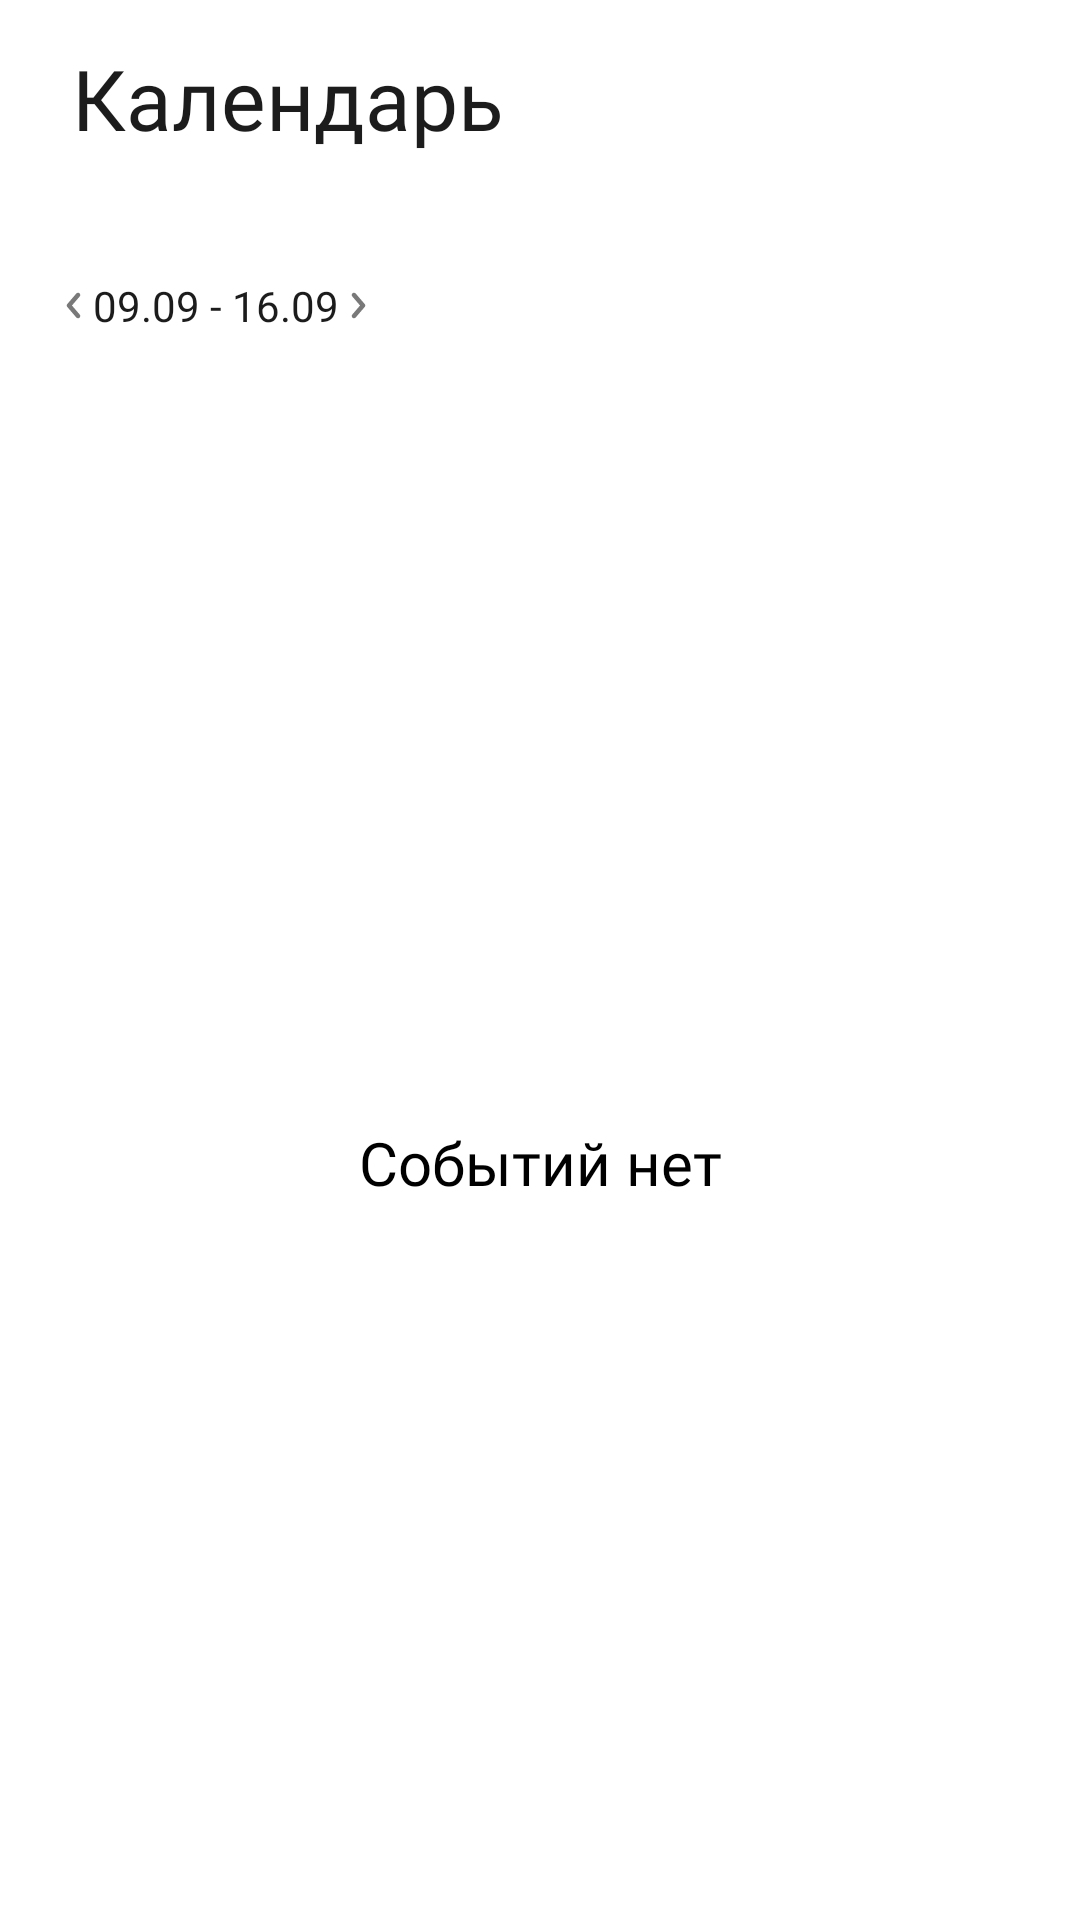

Layout XML and referenced resources for this Android screen:
<!-- AndroidManifest.xml: application theme Light -->
<!-- res/layout/fragment_calendar.xml -->
<?xml version="1.0" encoding="utf-8"?>
<androidx.constraintlayout.widget.ConstraintLayout xmlns:android="http://schemas.android.com/apk/res/android"
    xmlns:app="http://schemas.android.com/apk/res-auto"
    xmlns:tools="http://schemas.android.com/tools"
    android:layout_width="match_parent"
    android:layout_height="match_parent"
    android:background="@color/white"
    android:id="@+id/fragment_calendar"
    tools:context="fragments.CalendarFragment">


    
    <TextView
        android:id="@+id/waste_calendar_title_textview"
        android:layout_width="wrap_content"
        android:layout_height="wrap_content"
        android:layout_marginStart="24dp"
        android:layout_marginTop="14dp"
        android:fontFamily="@font/nunito_sans_bold"
        android:text="@string/calendar"

        android:textColor="@color/appBar"
        android:textSize="28dp"
        app:layout_constraintStart_toStartOf="parent"
        app:layout_constraintTop_toTopOf="parent" />

    
    <TextView
        android:id="@+id/event_dates_textview"
        android:layout_width="wrap_content"
        android:layout_height="wrap_content"

        android:layout_marginStart="31dp"
        android:layout_marginTop="41dp"
        android:fontFamily="@font/nunito_sans_bold"
        android:text="09.09 - 16.09"

        android:textColor="@color/Text"
        android:textSize="14dp"
        app:layout_constraintStart_toStartOf="parent"
        app:layout_constraintTop_toBottomOf="@id/waste_calendar_title_textview" />

    <View
        android:layout_width="5dp"
        android:layout_height="9dp"
        android:layout_marginEnd="4dp"

        android:background="@drawable/ic_left_arrow"
        app:layout_constraintBottom_toBottomOf="@id/event_dates_textview"
        app:layout_constraintEnd_toStartOf="@id/event_dates_textview"
        app:layout_constraintTop_toTopOf="@id/event_dates_textview" />

    <View
        android:layout_width="5dp"
        android:layout_height="9dp"
        android:layout_marginStart="4dp"

        android:background="@drawable/ic_right_arrow"
        app:layout_constraintBottom_toBottomOf="@id/event_dates_textview"
        app:layout_constraintStart_toEndOf="@id/event_dates_textview"
        app:layout_constraintTop_toTopOf="@id/event_dates_textview" />

    
    <HorizontalScrollView
        android:layout_width="357dp"
        android:layout_height="match_parent"
        android:id="@+id/events_scrollview"
        android:layout_marginStart="24dp"
        android:layout_marginTop="135dp"
        android:layout_marginEnd="24dp"
        app:layout_constraintEnd_toEndOf="parent"
        app:layout_constraintStart_toStartOf="parent"
        app:layout_constraintTop_toTopOf="parent">

        <androidx.constraintlayout.widget.ConstraintLayout
            android:id="@+id/place_for_events"
            android:layout_width="wrap_content"
            android:layout_height="match_parent">

        </androidx.constraintlayout.widget.ConstraintLayout>

    </HorizontalScrollView>

    <TextView
        android:id="@+id/no_events_textview"
        android:layout_width="wrap_content"
        android:layout_height="wrap_content"
        android:text="@string/no_events"
        android:textColor="@color/black"
        android:textSize="20dp"
        android:fontFamily="@font/nunito_sans_bold"

        app:layout_constraintTop_toTopOf="@id/events_scrollview"
        app:layout_constraintBottom_toBottomOf="parent"
        app:layout_constraintStart_toStartOf="parent"
        app:layout_constraintEnd_toEndOf="parent"/>

    
    <Button
        android:id="@+id/add_event_button"
        style="@style/Widget.Material3.Button"
        android:layout_width="64dp"
        android:layout_height="64dp"
        android:layout_marginEnd="32dp"
        android:layout_marginBottom="32dp"
        android:backgroundTint="@color/primary"

        android:insetTop="0dp"
        android:insetBottom="0dp"
        app:cornerRadius="16dp"
        app:icon="@drawable/ic_plus"
        app:iconTint="@color/onButton"
        app:layout_constraintBottom_toBottomOf="parent"
        app:layout_constraintEnd_toEndOf="parent" />


</androidx.constraintlayout.widget.ConstraintLayout>
<!-- resources referenced by this layout -->
<resources>
  <color name="Text">#1C1C1C</color>
  <color name="appBar">#1C1C1C</color>
  <color name="black">#FF000000</color>
  <color name="onButton">#1C1C1C</color>
  <color name="primary">#FEDD2C</color>
  <color name="white">#FFFFFFFF</color>
  <!-- drawable ic_left_arrow (drawable) -->
  <vector xmlns:android="http://schemas.android.com/apk/res/android"
      android:width="5dp"
      android:height="9dp"
      android:viewportWidth="5"
      android:viewportHeight="9">
    <path
        android:pathData="M3.4306,0.5119C3.7001,0.1974 4.1736,0.161 4.4881,0.4306C4.8026,0.7001 4.839,1.1736 4.5694,1.4881L3.4306,0.5119ZM4.5694,7.5119C4.839,7.8264 4.8026,8.2999 4.4881,8.5694C4.1736,8.839 3.7001,8.8026 3.4306,8.4881L4.5694,7.5119ZM1,4.5L0.4306,4.9881C0.1898,4.7072 0.1898,4.2928 0.4306,4.0119L1,4.5ZM4.5694,1.4881L1.5694,4.9881L0.4306,4.0119L3.4306,0.5119L4.5694,1.4881ZM1.5694,4.0119L4.5694,7.5119L3.4306,8.4881L0.4306,4.9881L1.5694,4.0119Z"
        android:fillColor="#797979"/>
  </vector>
  <!-- drawable ic_plus (drawable) -->
  <vector xmlns:android="http://schemas.android.com/apk/res/android"
      android:width="24dp"
      android:height="24dp"
      android:viewportWidth="24"
      android:viewportHeight="24">
    <path
        android:pathData="M19,13H13V19H11V13H5V11H11V5H13V11H19V13Z"
        android:fillColor="#1C1C1C"/>
  </vector>
  <!-- drawable ic_right_arrow (drawable) -->
  <vector xmlns:android="http://schemas.android.com/apk/res/android"
      android:width="5dp"
      android:height="9dp"
      android:viewportWidth="5"
      android:viewportHeight="9">
    <path
        android:pathData="M1.5694,0.5119C1.2999,0.1974 0.8264,0.161 0.5119,0.4306C0.1974,0.7001 0.161,1.1736 0.4306,1.4881L1.5694,0.5119ZM0.4306,7.5119C0.161,7.8264 0.1974,8.2999 0.5119,8.5694C0.8264,8.839 1.2999,8.8026 1.5694,8.4881L0.4306,7.5119ZM4,4.5L4.5694,4.9881C4.8102,4.7072 4.8102,4.2928 4.5694,4.0119L4,4.5ZM0.4306,1.4881L3.4306,4.9881L4.5694,4.0119L1.5694,0.5119L0.4306,1.4881ZM3.4306,4.0119L0.4306,7.5119L1.5694,8.4881L4.5694,4.9881L3.4306,4.0119Z"
        android:fillColor="#797979"/>
  </vector>
  <string name="calendar">Календарь</string>
  <string name="no_events">Событий нет</string>
  <style name="Light" parent="Theme.Material3.Light.NoActionBar">
          
          <item name="colorPrimary">@color/primary</item>
          <item name="colorPrimaryVariant">@color/purple_700</item>
          <item name="colorOnPrimary">@color/black</item>
          
          <item name="colorSecondary">@color/teal_200</item>
          <item name="colorSecondaryVariant">@color/teal_700</item>
          <item name="colorOnSecondary">@color/black</item>
          
          <item name="android:statusBarColor">@color/white</item>
          
  
          <item name="colorControlActivated">@color/secondary</item>
  
          <item name="android:itemTextAppearance">@style/regularTextSettings</item>
      </style>
  <color name="purple_700">#FF3700B3</color>
  <color name="teal_200">#FF03DAC5</color>
  <color name="teal_700">#FF018786</color>
  <color name="secondary">#0077FF</color>
  <style name="regularTextSettings" parent="@android:style/TextAppearance.Widget.IconMenu.Item">
          <item name="android:textColor">@color/black</item>
          <item name="fontFamily">@font/nunito_sans_regular</item>
      </style>
</resources>
